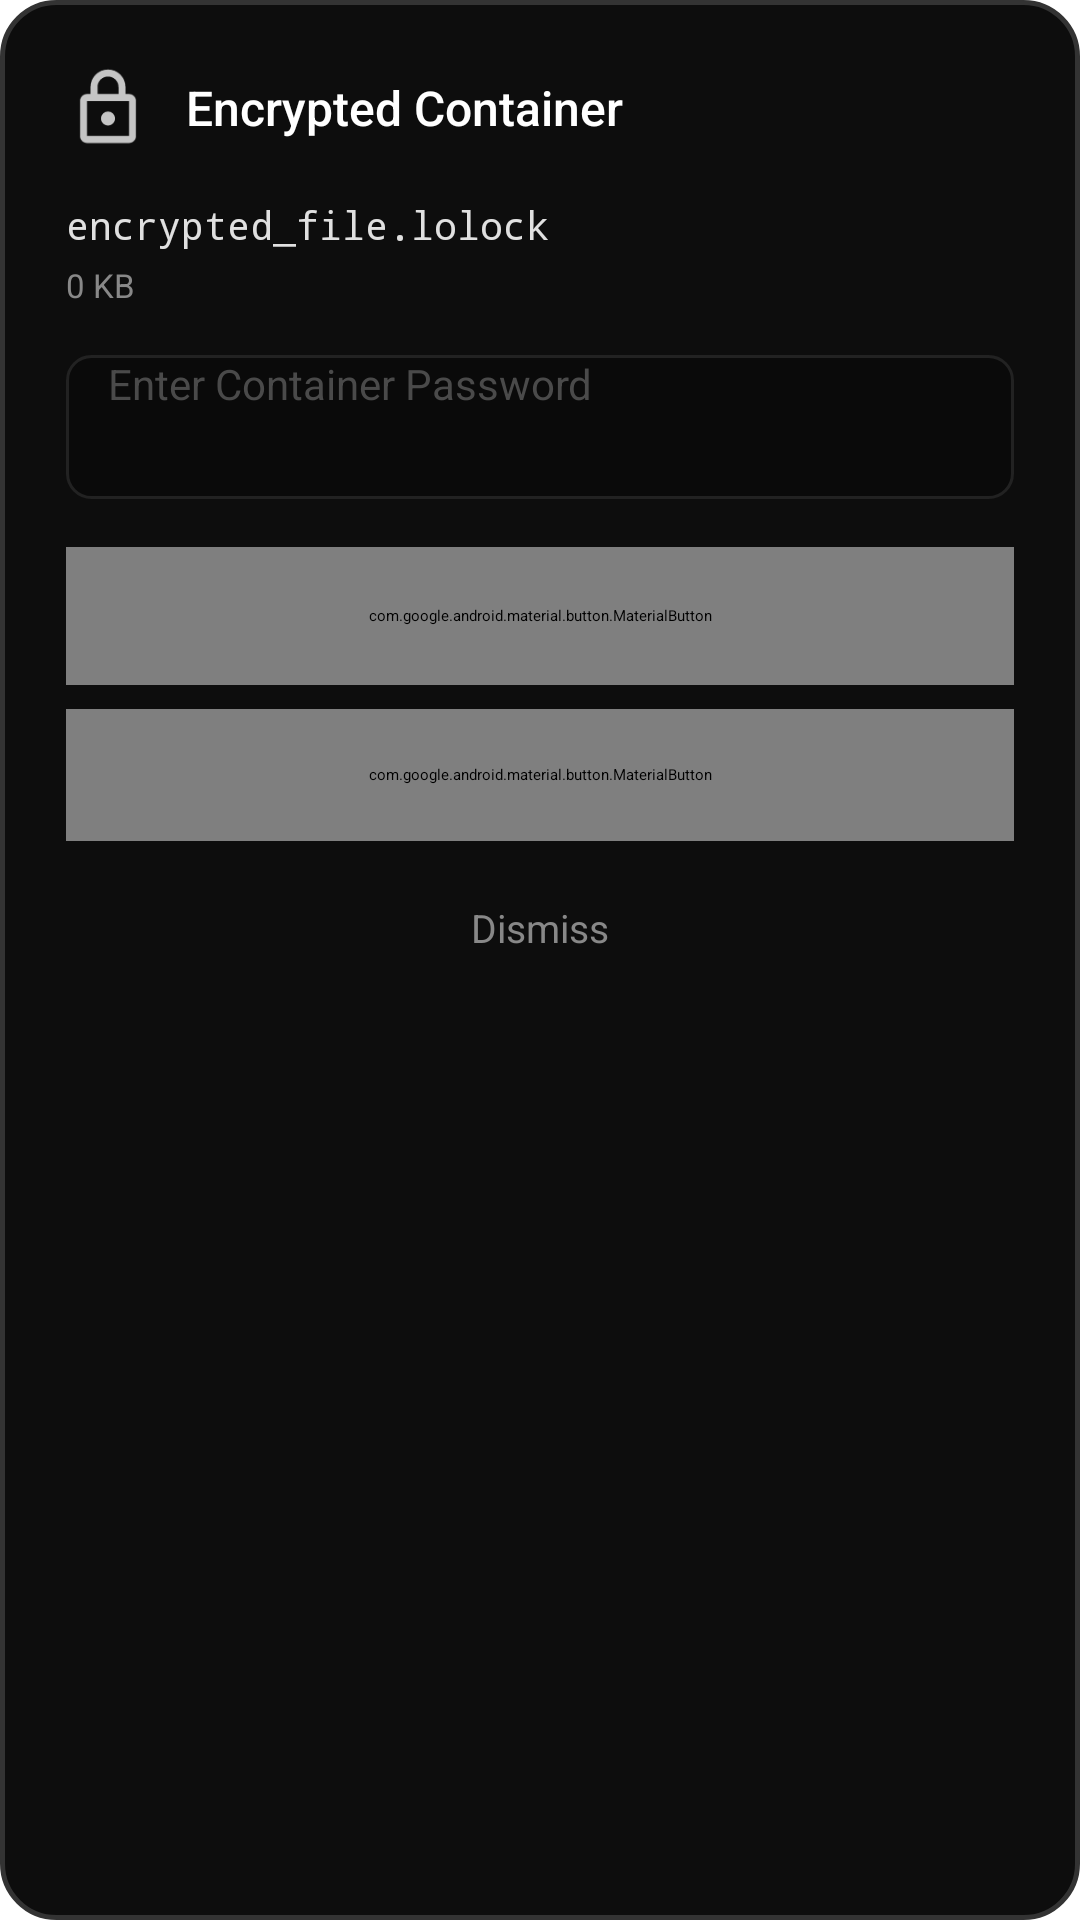

Produce the Android XML layout that renders to this screen, including the resource entries it uses.
<!-- AndroidManifest.xml: activity theme Theme.KeeperLoLock.Overlay -->
<!-- res/layout/activity_unlock.xml -->
<?xml version="1.0" encoding="utf-8"?>
<LinearLayout xmlns:android="http://schemas.android.com/apk/res/android"
    xmlns:app="http://schemas.android.com/apk/res-auto"
    android:layout_width="match_parent"
    android:layout_height="wrap_content"
    android:layout_margin="24dp"
    android:background="@drawable/bg_overlay_dialog"
    android:orientation="vertical"
    android:padding="22dp">

    <LinearLayout
        android:layout_width="match_parent"
        android:layout_height="wrap_content"
        android:gravity="center_vertical"
        android:orientation="horizontal">

        <ImageView
            android:layout_width="28dp"
            android:layout_height="28dp"
            android:contentDescription="@null"
            android:src="@drawable/ic_lock_silver" />

        <TextView
            android:layout_width="0dp"
            android:layout_height="wrap_content"
            android:layout_marginStart="12dp"
            android:layout_weight="1"
            android:fontFamily="sans-serif-medium"
            android:text="@string/title_unlock_overlay"
            android:textColor="@color/silver_white"
            android:textSize="16sp" />
    </LinearLayout>

    <TextView
        android:id="@+id/tvTargetFileName"
        android:layout_width="match_parent"
        android:layout_height="wrap_content"
        android:layout_marginTop="16dp"
        android:ellipsize="middle"
        android:fontFamily="monospace"
        android:maxLines="2"
        android:text="encrypted_file.lolock"
        android:textColor="@color/silver_light"
        android:textSize="13sp" />

    <TextView
        android:id="@+id/tvTargetFileSize"
        android:layout_width="match_parent"
        android:layout_height="wrap_content"
        android:layout_marginTop="4dp"
        android:layout_marginBottom="16dp"
        android:fontFamily="sans-serif"
        android:text="0 KB"
        android:textColor="@color/silver_muted"
        android:textSize="11sp" />

    <EditText
        android:id="@+id/etUnlockPassword"
        android:layout_width="match_parent"
        android:layout_height="48dp"
        android:layout_marginBottom="16dp"
        android:background="@drawable/bg_amoled_input"
        android:fontFamily="sans-serif"
        android:hint="@string/hint_enter_password"
        android:imeOptions="actionDone"
        android:importantForAutofill="no"
        android:inputType="textPassword"
        android:paddingStart="14dp"
        android:paddingEnd="14dp"
        android:textColor="@color/silver_white"
        android:textColorHint="@color/silver_dark"
        android:textSize="14sp" />

    <ProgressBar
        android:id="@+id/pbUnlockProgress"
        style="?android:attr/progressBarStyleHorizontal"
        android:layout_width="match_parent"
        android:layout_height="4dp"
        android:layout_marginBottom="14dp"
        android:max="100"
        android:progressBackgroundTint="@color/amoled_stroke"
        android:progressTint="@color/silver_light"
        android:visibility="gone" />

    <com.google.android.material.button.MaterialButton
        android:id="@+id/btnUnlockAndOpen"
        android:layout_width="match_parent"
        android:layout_height="46dp"
        android:layout_marginBottom="8dp"
        android:background="@drawable/bg_amoled_btn_silver"
        android:fontFamily="sans-serif-medium"
        android:text="@string/btn_unlock_open"
        android:textAllCaps="false"
        android:textColor="@color/amoled_black"
        android:textSize="14sp"
        app:backgroundTint="@null" />

    <com.google.android.material.button.MaterialButton
        android:id="@+id/btnDecryptToStorage"
        android:layout_width="match_parent"
        android:layout_height="44dp"
        android:layout_marginBottom="8dp"
        android:background="@drawable/bg_amoled_btn_outline"
        android:fontFamily="sans-serif-medium"
        android:text="@string/btn_decrypt_storage"
        android:textAllCaps="false"
        android:textColor="@color/silver_light"
        android:textSize="13sp"
        app:backgroundTint="@null" />

    <TextView
        android:id="@+id/btnCancelUnlock"
        android:layout_width="wrap_content"
        android:layout_height="wrap_content"
        android:layout_gravity="center_horizontal"
        android:layout_marginTop="4dp"
        android:fontFamily="sans-serif"
        android:padding="8dp"
        android:text="Dismiss"
        android:textColor="@color/silver_muted"
        android:textSize="13sp" />
</LinearLayout>
<!-- resources referenced by this layout -->
<resources>
  <color name="amoled_black">#000000</color>
  <color name="amoled_stroke">#222222</color>
  <color name="silver_dark">#4A4A4A</color>
  <color name="silver_light">#E0E0E0</color>
  <color name="silver_muted">#888888</color>
  <color name="silver_white">#FFFFFF</color>
  <!-- drawable bg_amoled_btn_outline (drawable) -->
  <?xml version="1.0" encoding="utf-8"?>
  <ripple xmlns:android="http://schemas.android.com/apk/res/android"
      android:color="@color/silver_dark">
      <item>
          <shape android:shape="rectangle">
              <solid android:color="@color/amoled_card" />
              <stroke
                  android:width="1dp"
                  android:color="@color/silver_dark" />
              <corners android:radius="10dp" />
          </shape>
      </item>
  </ripple>
  <!-- drawable bg_amoled_btn_silver (drawable) -->
  <?xml version="1.0" encoding="utf-8"?>
  <ripple xmlns:android="http://schemas.android.com/apk/res/android"
      android:color="@color/silver_white">
      <item>
          <shape android:shape="rectangle">
              <gradient
                  android:angle="0"
                  android:startColor="#E6E6E6"
                  android:centerColor="#CCCCCC"
                  android:endColor="#B0B0B0" />
              <corners android:radius="10dp" />
          </shape>
      </item>
  </ripple>
  <!-- drawable bg_amoled_input (drawable) -->
  <?xml version="1.0" encoding="utf-8"?>
  <shape xmlns:android="http://schemas.android.com/apk/res/android"
      android:shape="rectangle">
      <solid android:color="@color/amoled_card" />
      <stroke
          android:width="1dp"
          android:color="@color/amoled_stroke" />
      <corners android:radius="8dp" />
  </shape>
  <!-- drawable bg_overlay_dialog (drawable) -->
  <?xml version="1.0" encoding="utf-8"?>
  <shape xmlns:android="http://schemas.android.com/apk/res/android"
      android:shape="rectangle">
      <solid android:color="#0D0D0D" />
      <stroke
          android:width="1.5dp"
          android:color="#333333" />
      <corners android:radius="18dp" />
  </shape>
  <!-- drawable ic_lock_silver (drawable) -->
  <vector xmlns:android="http://schemas.android.com/apk/res/android"
      android:width="24dp"
      android:height="24dp"
      android:viewportWidth="24"
      android:viewportHeight="24">
      <path
          android:fillColor="@color/silver_main"
          android:pathData="M18,8h-1V6c0,-2.76 -2.24,-5 -5,-5S7,3.24 7,6v2H6c-1.1,0 -2,0.9 -2,2v10c0,1.1 0.9,2 2,2h12c1.1,0 2,-0.9 2,-2V10C20,8.9 19.1,8 18,8zM9,6c0,-1.66 1.34,-3 3,-3s3,1.34 3,3v2H9V6zM18,20H6V10h12V20zM12,17c1.1,0 2,-0.9 2,-2c0,-1.1 -0.9,-2 -2,-2s-2,0.9 -2,2C10,16.1 10.9,17 12,17z"/>
  </vector>
  <string name="btn_decrypt_storage">Decrypt to Storage</string>
  <string name="btn_unlock_open">Unlock and Open</string>
  <string name="hint_enter_password">Enter Container Password</string>
  <string name="title_unlock_overlay">Encrypted Container</string>
  <style name="Theme.KeeperLoLock.Overlay" parent="Theme.MaterialComponents.Dialog">
          <item name="android:windowBackground">@android:color/transparent</item>
          <item name="android:windowIsFloating">true</item>
          <item name="android:windowNoTitle">true</item>
          <item name="android:windowIsTranslucent">true</item>
          <item name="android:statusBarColor">@color/amoled_black</item>
          <item name="android:navigationBarColor">@color/amoled_black</item>
      </style>
  <color name="amoled_card">#0A0A0A</color>
  <color name="silver_main">#C5C5C5</color>
</resources>
